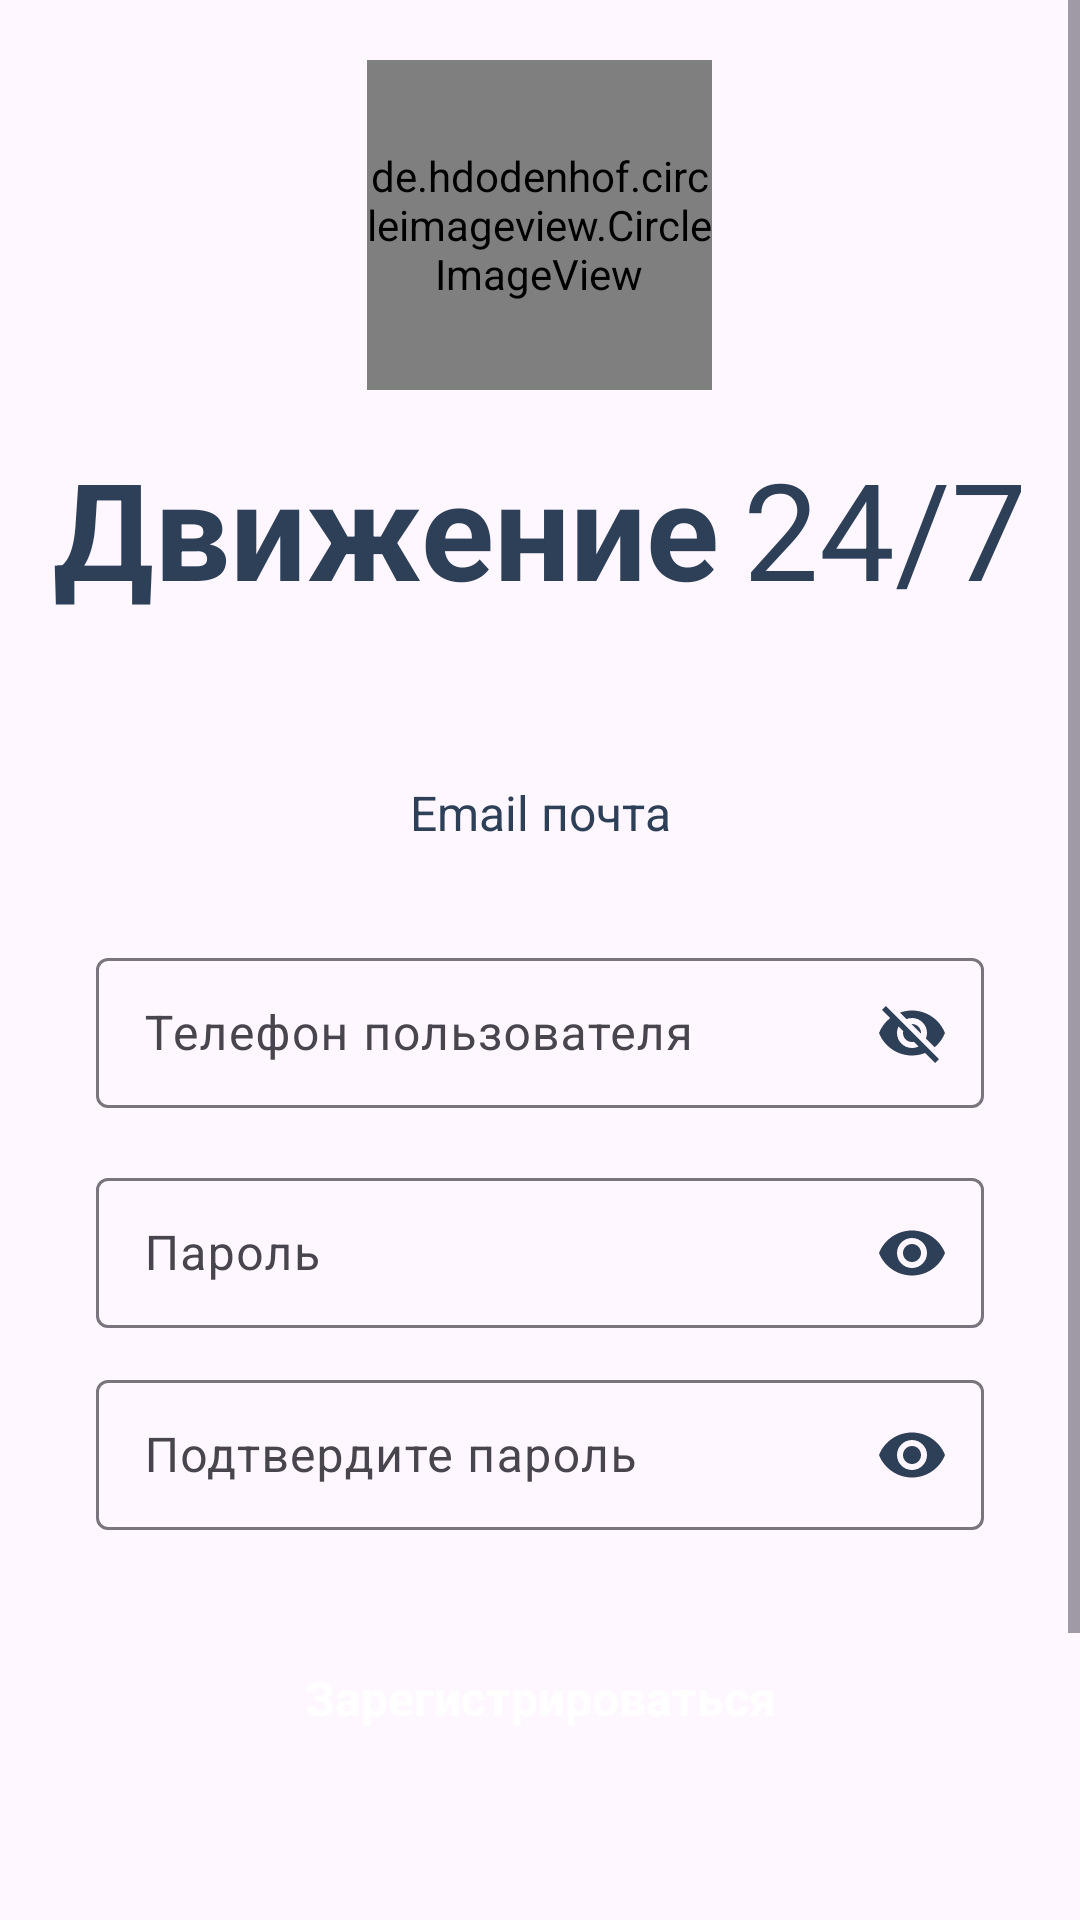

Produce the Android XML layout that renders to this screen, including the resource entries it uses.
<!-- AndroidManifest.xml: application theme Theme.FitnessApp -->
<!-- res/layout/activity_register.xml -->
<?xml version="1.0" encoding="utf-8"?>
<LinearLayout xmlns:android="http://schemas.android.com/apk/res/android"
    xmlns:tools="http://schemas.android.com/tools"
    android:layout_width="match_parent"
    android:layout_height="match_parent"
    xmlns:app="http://schemas.android.com/apk/res-auto"
    android:fitsSystemWindows="true"
    android:orientation="vertical"
    tools:context=".activities.RegisterActivity">

    <ScrollView
        android:layout_width="match_parent"
        android:layout_height="match_parent">

        <LinearLayout
            android:layout_width="match_parent"
            android:layout_height="wrap_content"
            android:orientation="vertical">

            <de.hdodenhof.circleimageview.CircleImageView
                android:id="@+id/imageView"
                android:layout_width="115dp"
                android:layout_height="110dp"
                android:layout_marginTop="20dp"
                android:scaleType="centerCrop"
                android:layout_gravity="center"
                android:src="@drawable/fitness"/>

            <LinearLayout
                android:layout_width="match_parent"
                android:layout_height="match_parent"
                android:gravity="center"
                android:layout_marginTop="16dp"
                android:orientation="horizontal">

                <TextView
                    android:id="@+id/textView"
                    android:layout_width="wrap_content"
                    android:layout_height="wrap_content"
                    android:text="@string/fitness"
                    android:textSize="45sp"
                    android:layout_marginEnd="8dp"
                    android:textStyle="bold"
                    android:textColor="@color/blue_grey"/>

                <TextView
                    android:id="@+id/textView2"
                    android:layout_width="wrap_content"
                    android:layout_height="wrap_content"
                    android:text="@string/app"
                    android:textColor="@color/blue_grey"
                    android:textSize="45sp"/>
            </LinearLayout>

            
            <EditText
                android:id="@+id/emailEdt"
                android:layout_width="match_parent"
                android:layout_height="50dp"
                android:layout_marginTop="40dp"
                android:layout_marginEnd="32dp"
                android:layout_marginStart="32dp"
                android:hint="@string/email"
                android:textAlignment="center"
                android:textColorHint="@color/blue_grey"
                android:textSize="16sp"
                android:ems="10"
                android:background="@drawable/edittext_background"
                android:inputType="textEmailAddress"/>

            
            <com.google.android.material.textfield.TextInputLayout
                android:id="@+id/phoneLayout"
                android:layout_width="match_parent"
                android:layout_height="wrap_content"
                android:layout_marginTop="18dp"
                android:layout_marginEnd="32dp"
                android:layout_marginStart="32dp"
                app:passwordToggleEnabled="true"
                app:passwordToggleTint="@color/blue_grey">

                <com.google.android.material.textfield.TextInputEditText
                    android:id="@+id/phoneEdt"
                    android:layout_width="match_parent"
                    android:layout_height="50dp"
                    android:hint="@string/phone_user"
                    android:textSize="16sp"
                    android:background="@drawable/edittext_background"
                    android:inputType="phone"/>
            </com.google.android.material.textfield.TextInputLayout>

            
            <com.google.android.material.textfield.TextInputLayout
                android:id="@+id/passwordLayout"
                android:layout_width="match_parent"
                android:layout_height="wrap_content"
                android:layout_marginTop="18dp"
                android:layout_marginEnd="32dp"
                android:layout_marginStart="32dp"
                app:passwordToggleEnabled="true"
                app:passwordToggleTint="@color/blue_grey">

                <com.google.android.material.textfield.TextInputEditText
                    android:id="@+id/passEdt"
                    android:layout_width="match_parent"
                    android:layout_height="50dp"
                    android:hint="@string/pass"
                    android:textSize="16sp"
                    android:background="@drawable/edittext_background"
                    android:inputType="textPassword"/>
            </com.google.android.material.textfield.TextInputLayout>

            
            <com.google.android.material.textfield.TextInputLayout
                android:layout_width="match_parent"
                android:layout_height="wrap_content"
                android:layout_marginTop="12dp"
                android:layout_marginEnd="32dp"
                android:layout_marginStart="32dp"
                app:passwordToggleEnabled="true"
                app:passwordToggleTint="@color/blue_grey">

                <com.google.android.material.textfield.TextInputEditText
                    android:id="@+id/passConfirm"
                    android:layout_width="match_parent"
                    android:layout_height="50dp"
                    android:hint="@string/passConfirm"
                    android:textSize="16sp"
                    android:background="@drawable/edittext_background"
                    android:inputType="textPassword"/>
            </com.google.android.material.textfield.TextInputLayout>

            
            <androidx.appcompat.widget.AppCompatButton
                android:id="@+id/signupBtn"
                android:layout_width="match_parent"
                android:layout_height="wrap_content"
                android:text="@string/signUp"
                android:background="@drawable/red_button_background"
                android:layout_margin="32dp"
                style="@android:style/Widget.Button"
                android:textColor="@color/white"
                android:textSize="16sp"
                android:textStyle="bold"
                android:textAllCaps="false"/>

            
            <LinearLayout
                android:layout_width="wrap_content"
                android:layout_height="wrap_content"
                android:layout_gravity="center"
                android:orientation="horizontal">

                <TextView
                    android:layout_width="wrap_content"
                    android:layout_height="wrap_content"
                    android:text="@string/are_you_member"
                    android:layout_marginTop="30dp"
                    android:textSize="15sp"
                    android:textColor="@color/blue_grey"/>

                <TextView
                    android:id="@+id/textView4"
                    android:layout_width="wrap_content"
                    android:layout_height="wrap_content"
                    android:text="@string/logg"
                    android:layout_marginTop="30dp"
                    android:textColor="@color/black"
                    android:textStyle="bold"
                    android:textSize="15sp"
                    android:layout_marginStart="4dp"/>
            </LinearLayout>

            
            <LinearLayout
                android:layout_width="match_parent"
                android:layout_height="wrap_content"
                android:orientation="horizontal"
                android:gravity="center_horizontal"
                android:layout_marginTop="27dp"
                android:layout_marginBottom="16dp"
                android:paddingHorizontal="24dp">

                <TextView
                    android:id="@+id/textViewPolitics"
                    android:layout_width="match_parent"
                    android:layout_height="wrap_content"
                    android:text="@string/privacy_policy"
                    android:textColor="@android:color/darker_gray"
                    android:textSize="10sp"
                    android:gravity="center"
                    android:background="@android:color/white"/>
            </LinearLayout>
        </LinearLayout>
    </ScrollView>
</LinearLayout>
<!-- resources referenced by this layout -->
<resources>
  <color name="black">#FF000000</color>
  <color name="blue_grey">#2E4058</color>
  <color name="white">#FFFFFFFF</color>
  <!-- drawable fitness: png bitmap (drawable, 47683 bytes) -->
  <string name="app">24/7</string>
  <string name="are_you_member">Вы являетесь участником?</string>
  <string name="email">Email почта</string>
  <string name="fitness">Движение</string>
  <string name="logg">Авторизоваться</string>
  <string name="pass">Пароль</string>
  <string name="passConfirm">Подтвердите пароль</string>
  <string name="phone_user">Телефон пользователя</string>
  <string name="privacy_policy">Политика безопасности.\n Мы гарантируем защиту ваших данных\n и не передаем их третьим лицам.</string>
  <string name="signUp">Зарегистрироваться</string>
  <style name="Theme.FitnessApp" parent="Base.Theme.FitnessApp">
          <item name="android:windowAnimationStyle">@null</item>
          <item name="colorAccent">@color/colorAccent</item>
          <item name="colorControlActivated">@color/colorAccent</item>
      </style>
  <style name="Base.Theme.FitnessApp" parent="Theme.Material3.DayNight.NoActionBar">
          
          
      </style>
  <color name="colorAccent">#FF3A5C</color>
</resources>
